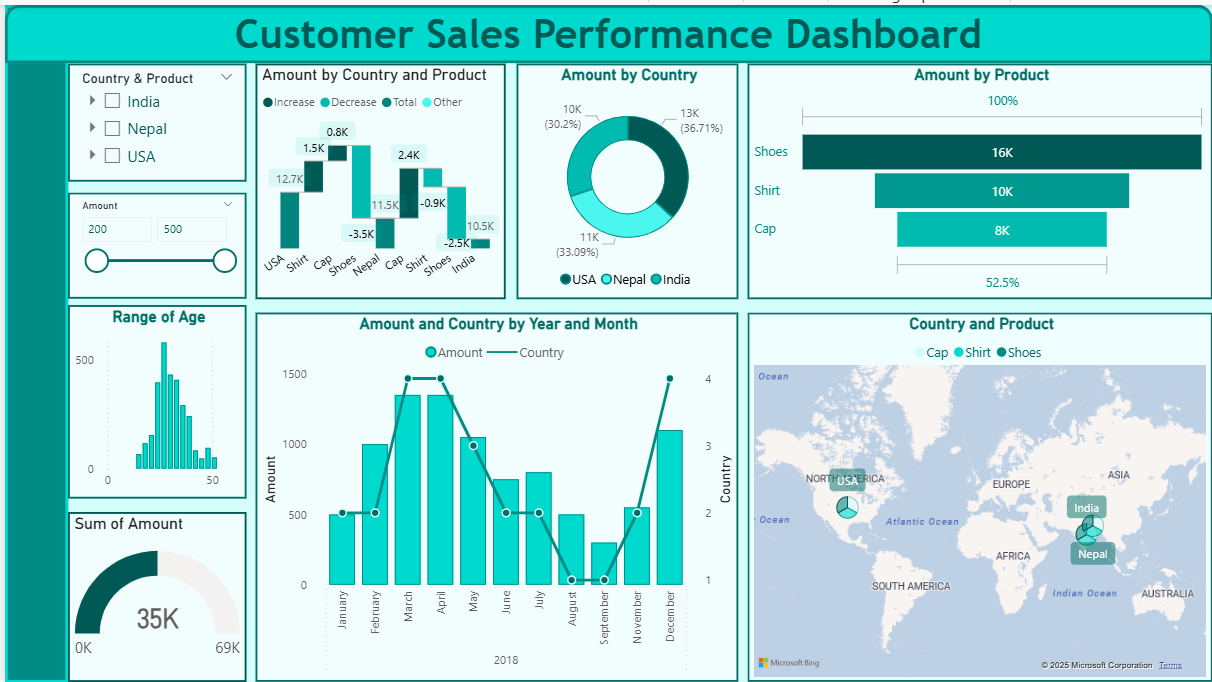

The table this chart was drawn from, first rows:
CustomerCode, CustomerName, Country, Age, Product, Amount, Year
1001, Adorjan, USA, 37, Shoes, 500, 01/05/2016
1002, Arun, Nepal, 28, Shirt, 300, 14/01/2016
1003, Sumit, India, 32, Cap, 250, 29/01/2016
1004, Benjamin, USA, 41, Shoes, 500, 02/12/2016
1005, Ganesh, Nepal, 30, Shirt, 300, 22/02/2016
1006, Ashish, India, 35, Cap, 200, 03/02/2016
1007, William, USA, 27, Shirt, 300, 03/11/2016
1008, Ajay, India, 42, Cap, 250, 25/03/2016
1009, Ritesh, Nepal, 22, Shoes, 500, 04/04/2016
1010, Charles, USA, 25, Shirt, 300, 15/04/2016
1011, Rajesh, India, 19, Cap, 250, 28/04/2016
1012, Anish, Nepal, 26, Shoes, 500, 05/03/2016
1013, Joseph, USA, 33, Shirt, 300, 20/05/2016
1014, Manoj, India, 29, Cap, 250, 06/04/2016
1015, Reshmi, Nepal, 24, Shoes, 500, 23/06/2016
1016, Robert, USA, 47, Shirt, 300, 07/05/2016
1017, Naveen, India, 41, Cap, 250, 28/07/2016
1018, Sangita, Nepal, 27, Shirt, 300, 08/12/2016
1019, Olivia, USA, 25, Shoes, 500, 29/08/2016
1020, Aditya, India, 23, Cap, 250, 09/08/2016
1021, Surendra, Nepal, 34, Shirt, 300, 10/07/2016
1022, Grace, USA, 28, Shoes, 500, 15/11/2016
1023, Sujata, India, 36, Cap, 250, 28/11/2016
1024, Nabraj, Nepal, 32, Shirt, 300, 13/12/2016
1025, Natalie, USA, 27, Shoes, 500, 26/12/2016
1026, Suresh, India, 33, Cap, 250, 01/02/2017
1027, Bibek, Nepal, 17, Shirt, 300, 25/01/2017
1028, Benicio, USA, 48, Shoes, 500, 14/02/2017
1029, Rahul, India, 20, Cap, 250, 25/02/2017
1030, Nirmala, Nepal, 24, Shirt, 300, 03/07/2017
1031, Perry, USA, 32, Shoes, 500, 19/03/2017
1032, Bharat, India, 36, Cap, 250, 29/03/2017
1033, Amar, Nepal, 25, Shirt, 300, 04/02/2017
1034, David, USA, 35, Shoes, 500, 16/04/2017
1035, Suman, India, 27, Cap, 250, 30/04/2017
1036, Dinesh, Nepal, 29, Shirt, 300, 18/05/2017
1037, Thomas, USA, 17, Shoes, 500, 26/05/2017
1038, Dilip, India, 42, Shirt, 300, 06/01/2017
1039, Rashmi, Nepal, 27, Cap, 250, 06/12/2017
1040, John, USA, 24, Shoes, 500, 23/06/2017
1041, Karishma, India, 29, Cap, 250, 07/04/2017
1042, Aubrey, USA, 30, Shirt, 300, 16/07/2017
1043, Yogesh, India, 19, Shoes, 500, 08/10/2017
1044, Navin, Nepal, 48, Shirt, 300, 28/08/2017
1045, Lillian, USA, 41, Cap, 250, 09/03/2017
1046, Mahesh, India, 26, Shoes, 500, 17/09/2017
1047, Prem, Nepal, 31, Shirt, 300, 29/10/2017
1048, Victoria, USA, 24, Cap, 250, 24/11/2017
1049, Gaurav, India, 52, Shoes, 500, 25/12/2017
1050, Samir, Nepal, 28, Shirt, 300, 01/04/2018
1051, Zoey, USA, 32, Cap, 250, 28/01/2018
1052, Narendra, India, 21, Shirt, 300, 02/12/2018
1053, Naresh, Nepal, 20, Shoes, 500, 26/02/2018
1054, Alyssa, USA, 23, Cap, 250, 03/05/2018
1055, Vamsi, India, 36, Shirt, 300, 13/03/2018
1056, Narayan, Nepal, 25, Shoes, 500, 28/03/2018
1057, Emily, USA, 17, Cap, 250, 04/01/2018
1058, Venkatesh, India, 35, Shirt, 300, 14/04/2018
1059, Akash, Nepal, 25, Shoes, 500, 29/04/2018
1060, Franco, USA, 31, Cap, 250, 05/03/2018
... 40 more rows
